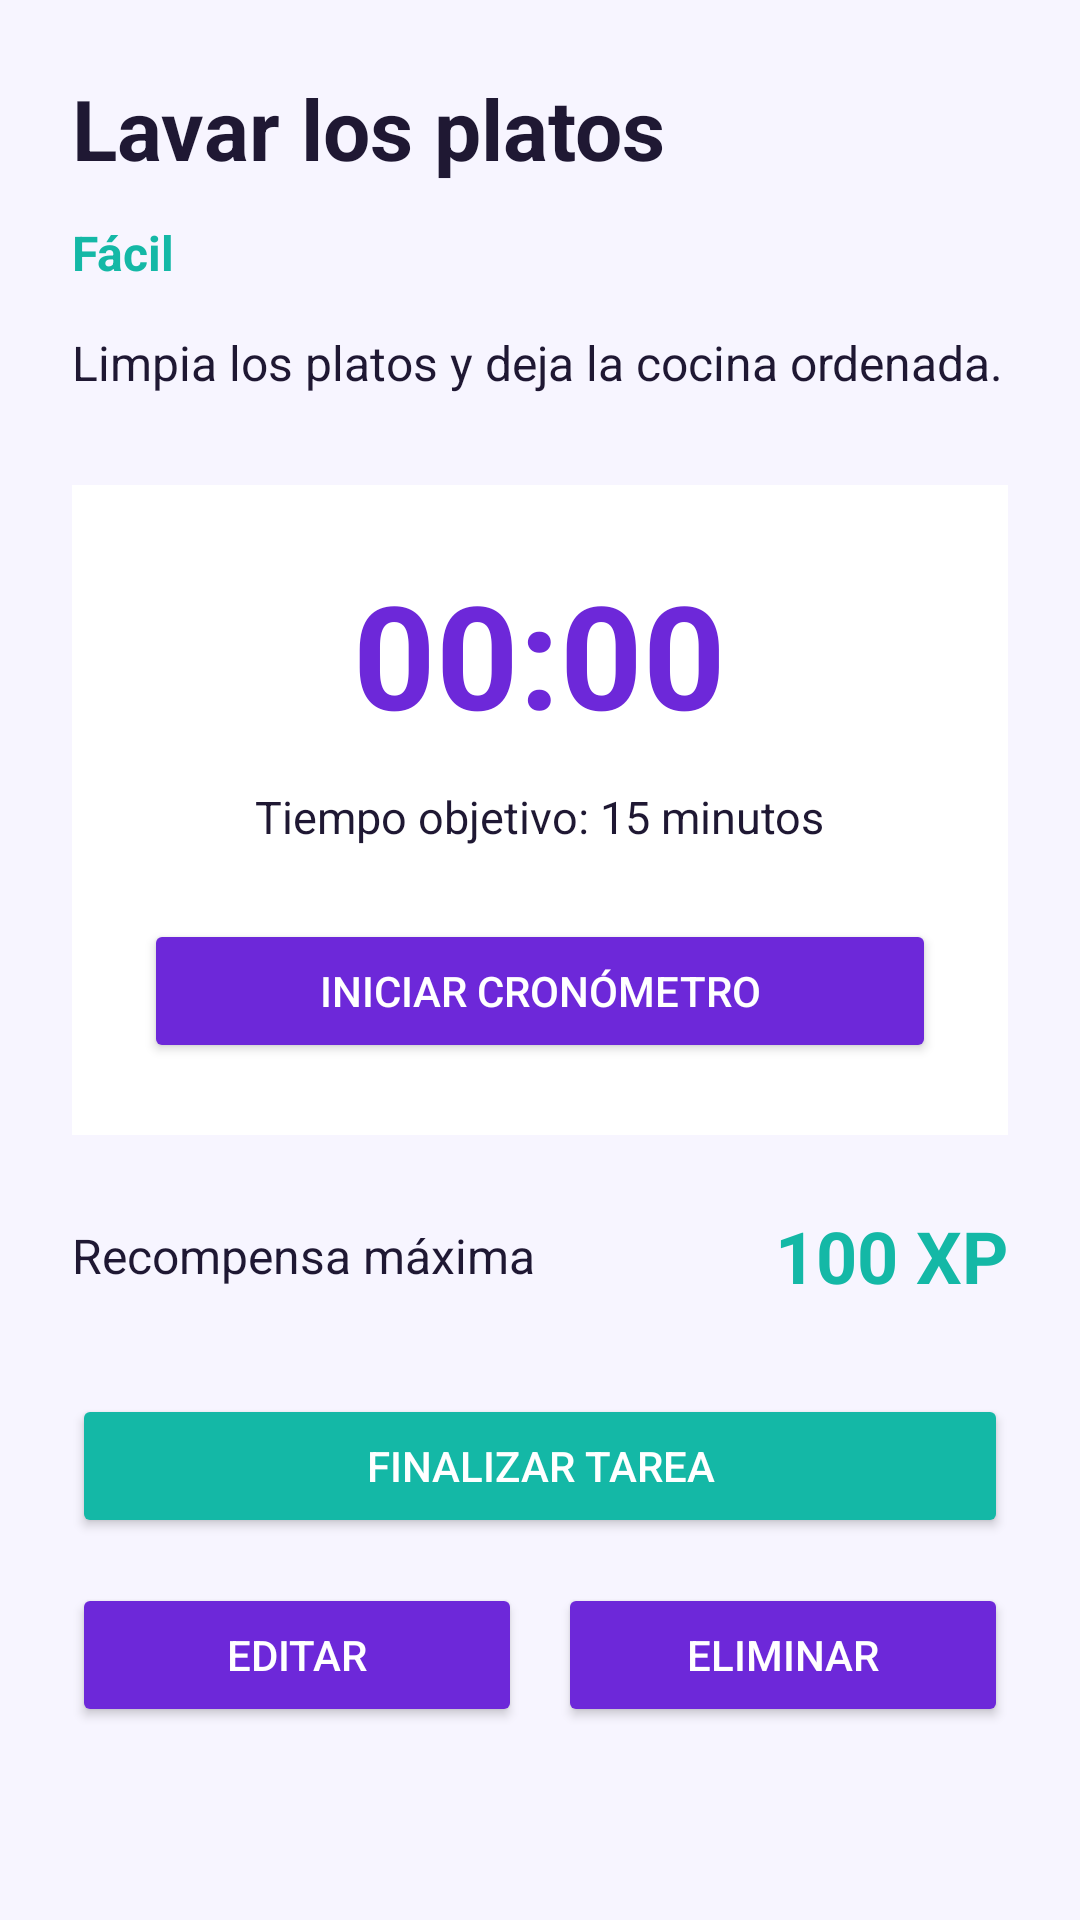

Android layout source for this screen:
<!-- AndroidManifest.xml: application theme Theme.CasaXP -->
<!-- res/layout/activity_detalle.xml -->
<ScrollView
    xmlns:android="http://schemas.android.com/apk/res/android"
    android:id="@+id/main"
    android:layout_width="match_parent"
    android:layout_height="match_parent"
    android:fillViewport="true"
    android:background="@color/fondo">

    <LinearLayout
        android:layout_width="match_parent"
        android:layout_height="wrap_content"
        android:orientation="vertical"
        android:padding="24dp">

        
        <TextView
            android:id="@+id/txtDetalleTitulo"
            android:layout_width="match_parent"
            android:layout_height="wrap_content"
            android:text="@string/detalle_titulo"
            android:textColor="@color/texto_principal"
            android:textSize="28sp"
            android:textStyle="bold" />

        
        <TextView
            android:id="@+id/txtDificultad"
            android:layout_width="wrap_content"
            android:layout_height="wrap_content"
            android:layout_marginTop="12dp"
            android:text="@string/detalle_dificultad"
            android:textColor="@color/secundario"
            android:textSize="16sp"
            android:textStyle="bold" />

        
        <TextView
            android:id="@+id/txtDetalleDescripcion"
            android:layout_width="match_parent"
            android:layout_height="wrap_content"
            android:layout_marginTop="15dp"
            android:text="@string/detalle_descripcion"
            android:textColor="@color/texto_principal"
            android:textSize="16sp" />

        
        <LinearLayout
            android:layout_width="match_parent"
            android:layout_height="wrap_content"
            android:layout_marginTop="30dp"
            android:orientation="vertical"
            android:gravity="center"
            android:padding="24dp"
            android:background="@color/fondo_tarjeta">

            
            <TextView
                android:id="@+id/txtCronometro"
                android:layout_width="wrap_content"
                android:layout_height="wrap_content"
                android:text="@string/detalle_cronometro"
                android:textColor="@color/primario"
                android:textSize="48sp"
                android:textStyle="bold" />

            
            <TextView
                android:id="@+id/txtTiempoObjetivo"
                android:layout_width="wrap_content"
                android:layout_height="wrap_content"
                android:layout_marginTop="12dp"
                android:text="@string/detalle_tiempo"
                android:textColor="@color/texto_principal"
                android:textSize="15sp" />

            
            <Button
                android:id="@+id/btnIniciarCronometro"
                android:layout_width="match_parent"
                android:layout_height="wrap_content"
                android:layout_marginTop="24dp"
                android:backgroundTint="@color/primario"
                android:text="@string/detalle_iniciar"
                android:textColor="@android:color/white" />

        </LinearLayout>

        
        <LinearLayout
            android:layout_width="match_parent"
            android:layout_height="wrap_content"
            android:layout_marginTop="24dp"
            android:orientation="horizontal"
            android:gravity="center_vertical">

            <TextView
                android:id="@+id/txtDetalleRecompensa"
                android:layout_width="0dp"
                android:layout_height="wrap_content"
                android:layout_weight="1"
                android:text="@string/detalle_recompensa"
                android:textColor="@color/texto_principal"
                android:textSize="16sp" />

            <TextView
                android:id="@+id/txtDetalleXP"
                android:layout_width="wrap_content"
                android:layout_height="wrap_content"
                android:text="@string/detalle_xp"
                android:textColor="@color/secundario"
                android:textSize="24sp"
                android:textStyle="bold" />

        </LinearLayout>

        
        <Button
            android:id="@+id/btnFinalizarTarea"
            android:layout_width="match_parent"
            android:layout_height="wrap_content"
            android:layout_marginTop="30dp"
            android:backgroundTint="@color/secundario"
            android:text="@string/detalle_finalizar"
            android:textColor="@android:color/white" />

        
        <LinearLayout
            android:layout_width="match_parent"
            android:layout_height="wrap_content"
            android:layout_marginTop="15dp"
            android:orientation="horizontal">

            <Button
                android:id="@+id/btnEditarTarea"
                android:layout_width="0dp"
                android:layout_height="wrap_content"
                android:layout_weight="1"
                android:backgroundTint="@color/primario"
                android:text="@string/detalle_editar"
                android:textColor="@android:color/white" />

            <Button
                android:id="@+id/btnEliminarTarea"
                android:layout_width="0dp"
                android:layout_height="wrap_content"
                android:layout_weight="1"
                android:layout_marginStart="12dp"
                android:backgroundTint="@color/primario"
                android:text="@string/detalle_eliminar"
                android:textColor="@android:color/white" />

        </LinearLayout>

    </LinearLayout>

</ScrollView>
<!-- resources referenced by this layout -->
<resources>
  <color name="fondo">#F7F5FF</color>
  <color name="fondo_tarjeta">#FFFFFF</color>
  <color name="primario">#6D28D9</color>
  <color name="secundario">#14B8A6</color>
  <color name="texto_principal">#1F1833</color>
  <string name="detalle_cronometro">00:00</string>
  <string name="detalle_descripcion">Limpia los platos y deja la cocina ordenada.</string>
  <string name="detalle_dificultad">Fácil</string>
  <string name="detalle_editar">Editar</string>
  <string name="detalle_eliminar">Eliminar</string>
  <string name="detalle_finalizar">Finalizar tarea</string>
  <string name="detalle_iniciar">Iniciar cronómetro</string>
  <string name="detalle_recompensa">Recompensa máxima</string>
  <string name="detalle_tiempo">Tiempo objetivo: 15 minutos</string>
  <string name="detalle_titulo">Lavar los platos</string>
  <string name="detalle_xp">100 XP</string>
  <style name="Theme.CasaXP" parent="Base.Theme.CasaXP" />
  <style name="Base.Theme.CasaXP" parent="Theme.Material3.DayNight.NoActionBar">
  
          <item name="colorPrimary">@color/primario</item>
          <item name="colorSecondary">@color/secundario</item>
          <item name="android:statusBarColor">@color/fondo</item>
          <item name="android:windowLightStatusBar">true</item>
  
          
          
      </style>
</resources>
